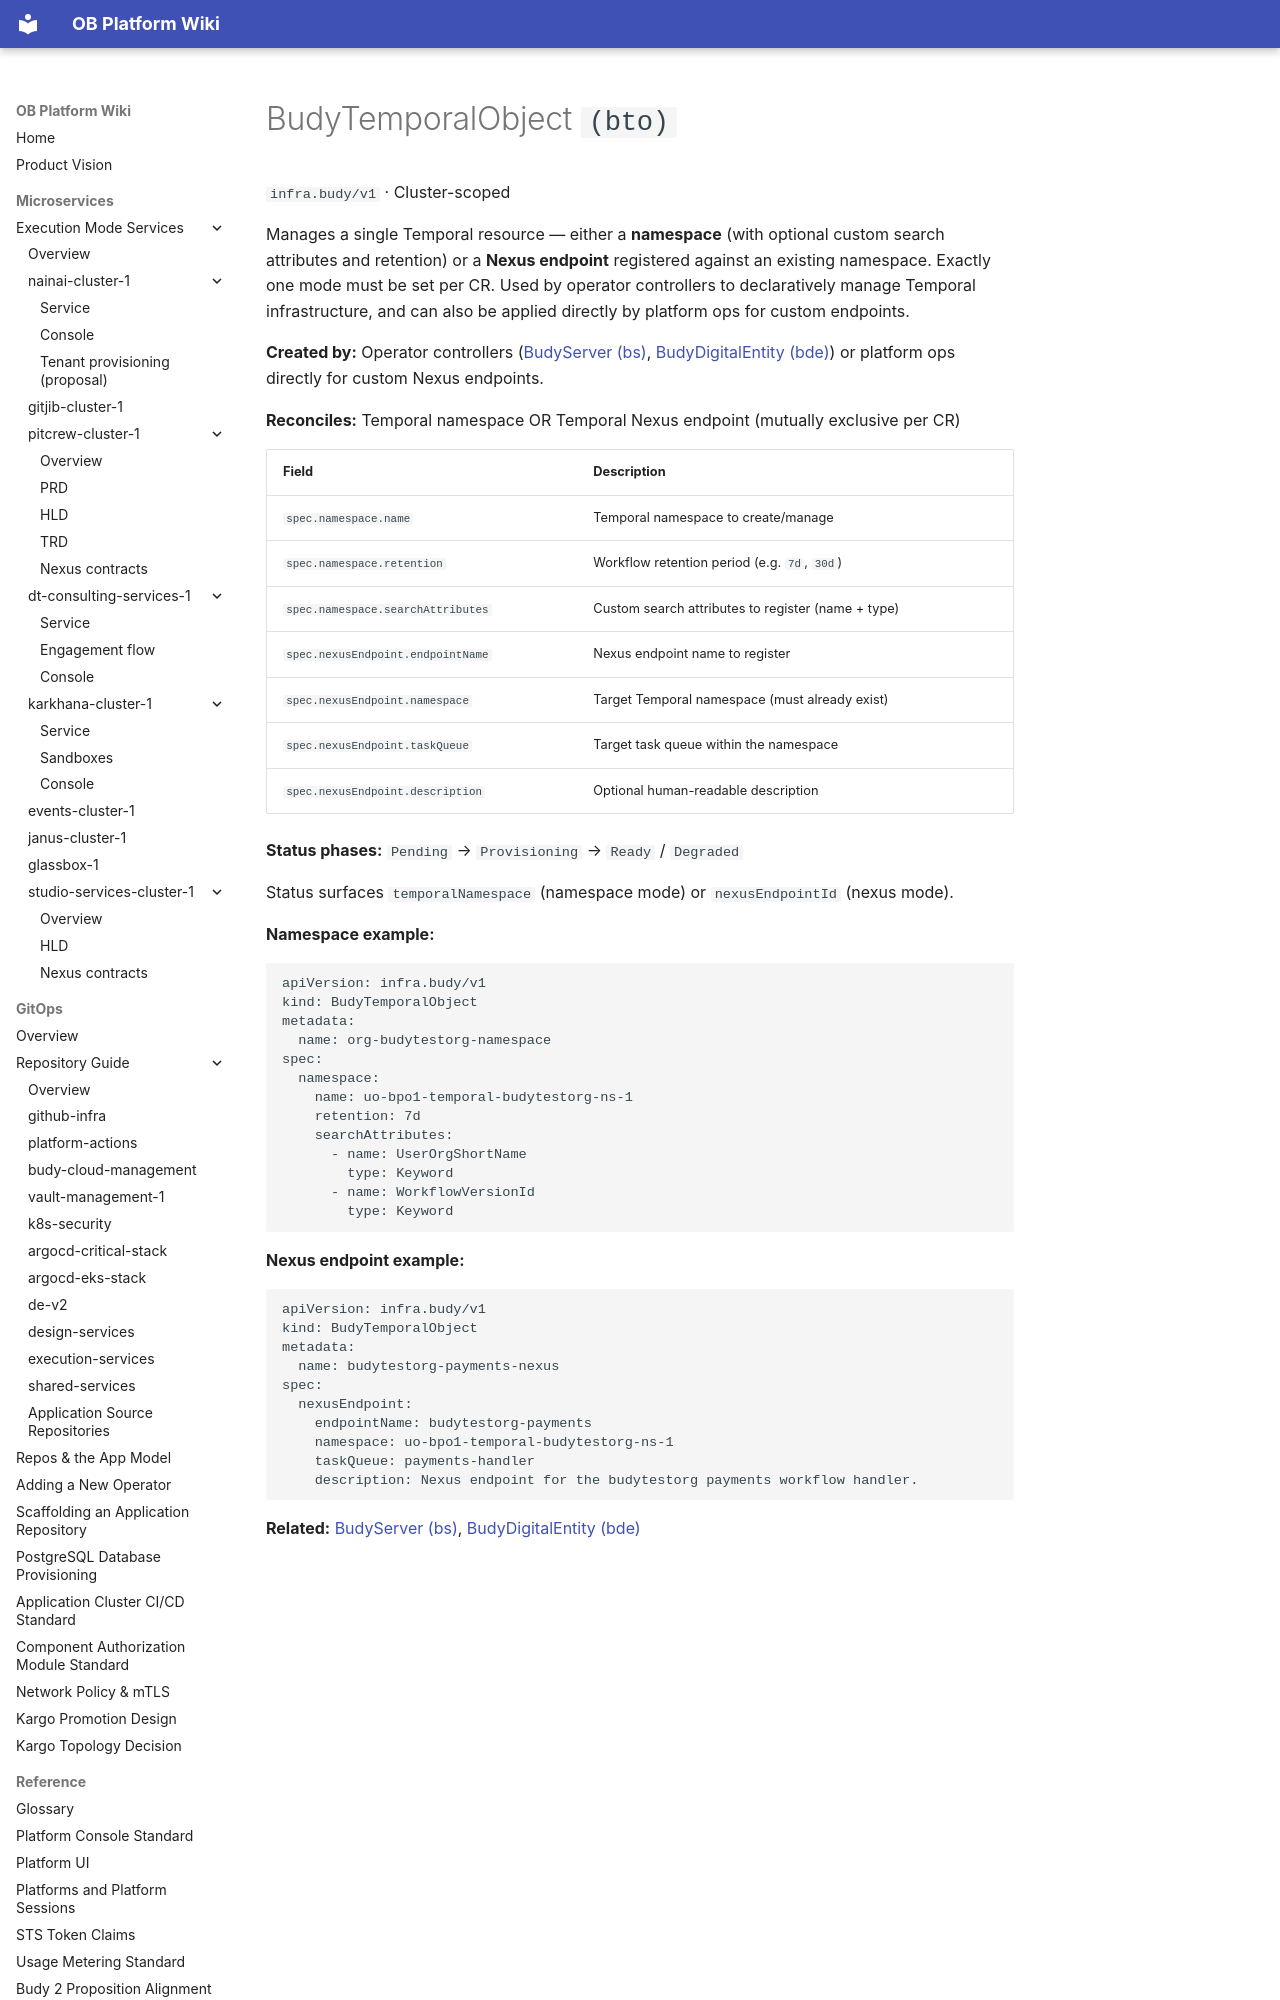

repository: will-budy/budy-import · page: micro-services/shared-services/budy-platform-operator-1/crds/budyTemporalObject (bto).html · generator: mkdocs

# BudyTemporalObject `(bto)`

`infra.budy/v1` · Cluster-scoped

Manages a single Temporal resource — either a **namespace** (with optional custom search attributes and retention) or a **Nexus endpoint** registered against an existing namespace. Exactly one mode must be set per CR. Used by operator controllers to declaratively manage Temporal infrastructure, and can also be applied directly by platform ops for custom endpoints.

**Created by:** Operator controllers ([BudyServer (bs)](budyServer%20(bs).md), [BudyDigitalEntity (bde)](budyDigitalEntity%20(bde).md)) or platform ops directly for custom Nexus endpoints.

**Reconciles:** Temporal namespace OR Temporal Nexus endpoint (mutually exclusive per CR)

| Field | Description |
| --- | --- |
| `spec.namespace.name` | Temporal namespace to create/manage |
| `spec.namespace.retention` | Workflow retention period (e.g. `7d`, `30d`) |
| `spec.namespace.searchAttributes` | Custom search attributes to register (name + type) |
| `spec.nexusEndpoint.endpointName` | Nexus endpoint name to register |
| `spec.nexusEndpoint.namespace` | Target Temporal namespace (must already exist) |
| `spec.nexusEndpoint.taskQueue` | Target task queue within the namespace |
| `spec.nexusEndpoint.description` | Optional human-readable description |

**Status phases:** `Pending` → `Provisioning` → `Ready` / `Degraded`

Status surfaces `temporalNamespace` (namespace mode) or `nexusEndpointId` (nexus mode).

**Namespace example:**

```yaml
apiVersion: infra.budy/v1
kind: BudyTemporalObject
metadata:
  name: org-budytestorg-namespace
spec:
  namespace:
    name: uo-bpo1-temporal-budytestorg-ns-1
    retention: 7d
    searchAttributes:
      - name: UserOrgShortName
        type: Keyword
      - name: WorkflowVersionId
        type: Keyword
```

**Nexus endpoint example:**

```yaml
apiVersion: infra.budy/v1
kind: BudyTemporalObject
metadata:
  name: budytestorg-payments-nexus
spec:
  nexusEndpoint:
    endpointName: budytestorg-payments
    namespace: uo-bpo1-temporal-budytestorg-ns-1
    taskQueue: payments-handler
    description: Nexus endpoint for the budytestorg payments workflow handler.
```
